Run: headless pygame with SDL's dummy video driver; simulated clock (each Clock.tick advances the game by its frame time, no real sleeping); random seed 0; keys injected as events and as key.get_pressed() state; no mouse input.
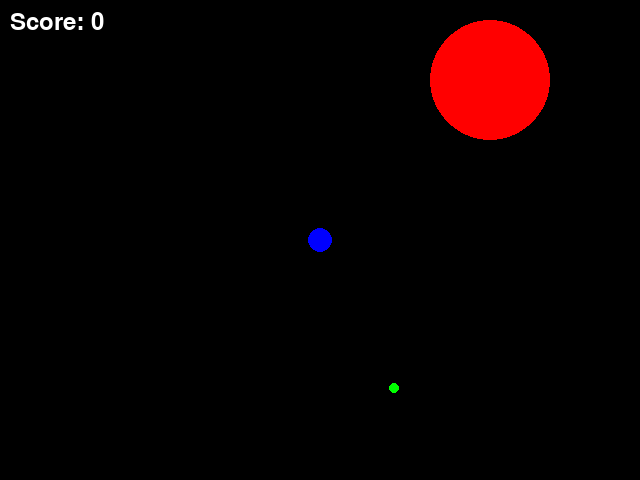
Frame 1 of 4 · flips 1–60 · no input
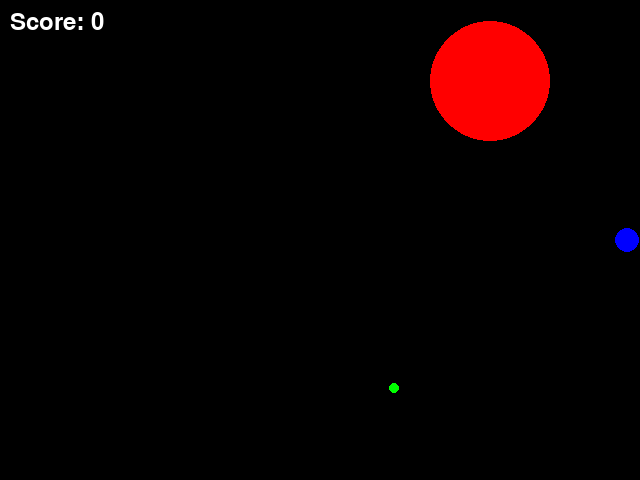
Frame 2 of 4 · flips 61–180 · tapped SPACE, RETURN · held RIGHT (→), D
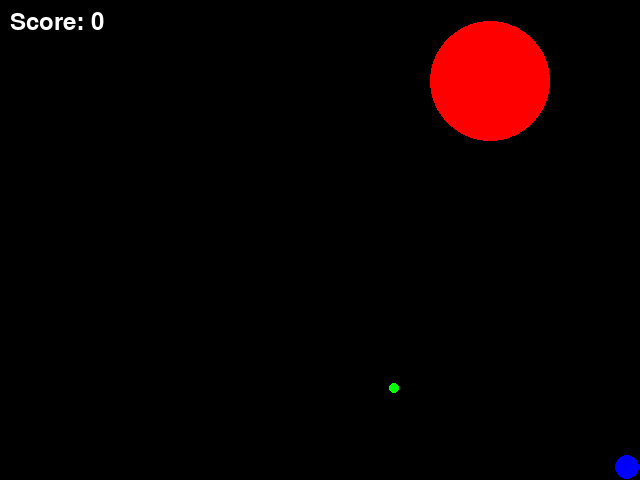
Frame 3 of 4 · flips 181–300 · held DOWN (↓), S
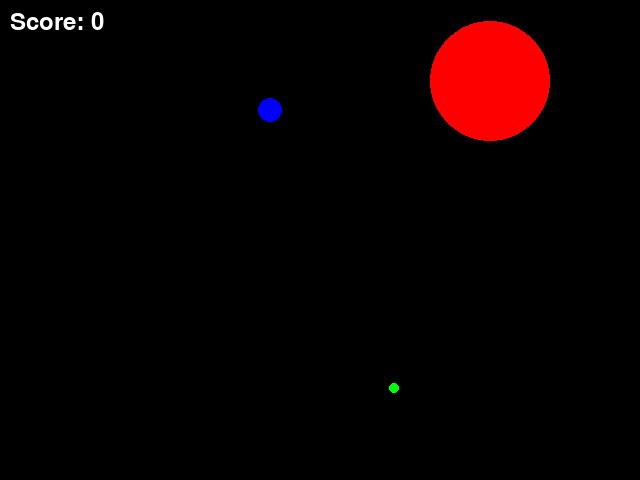
Frame 4 of 4 · flips 301–420 · held LEFT (←), A, UP (↑), W

The pygame program that drew these frames:

import pygame
import sys
import random
import math

WIDTH, HEIGHT = 640, 480
FPS = 60

BLACK = (0, 0, 0)
WHITE = (255, 255, 255)
BLUE = (0, 0, 255)
GREEN = (0, 255, 0)
RED = (255, 0, 0)

GREEN_REWARD = 100
RED_PENALTY_FACTOR = 2


class Game:

    def __init__(self):
        pygame.init()
        self.screen = pygame.display.set_mode((WIDTH, HEIGHT))
        pygame.display.set_caption("PuckWorld")
        self.clock = pygame.time.Clock()
        self.font = pygame.font.SysFont(None, 36)
        self.score = 0
        self.agent = Agent()
        self.green_dot = GreenDot()
        self.red_puck = RedPuck()
        self.sprites = pygame.sprite.Group(self.agent, self.green_dot, self.red_puck)

    def run(self, event):
        keys = pygame.key.get_pressed()
        self.agent.apply_thrusters(keys)
        self.agent.update()
        self.calculate_score()
        self.red_puck.update(self.agent)
        self.green_dot.update()

        self.screen.fill(BLACK)
        self.sprites.draw(self.screen)
        score_text = self.font.render(f'Score: {int(self.score)}', True, WHITE)
        self.screen.blit(score_text, (10, 10))

        pygame.display.flip()
        self.clock.tick(FPS)

        if event.type == pygame.QUIT:
            return False

        return True

    def calculate_score(self):
        if self.agent.rect.colliderect(self.green_dot.rect):
            self.score += GREEN_REWARD
            self.green_dot.randomize_position()
        green_x, green_y = self.green_dot.rect.center
        red_x, red_y = self.red_puck.rect.center
        agent_x, agent_y = self.agent.rect.center
        distance_to_green = math.hypot(green_x - agent_x, green_y - agent_y)
        distance_to_red = math.hypot(red_x - agent_x, red_y - agent_y)
        penalty = max(0, RED_PENALTY_FACTOR * (self.red_puck.radius - distance_to_red))
        self.score -= penalty
        self.score = max(self.score, 0)  # Prevent negative score

class Agent(pygame.sprite.Sprite):

    def __init__(self):
        super().__init__()
        self.image = pygame.Surface((25, 25), pygame.SRCALPHA)
        pygame.draw.circle(self.image, BLUE, (12, 12), 12)
        self.rect = self.image.get_rect(center=(WIDTH // 2, HEIGHT // 2))
        self.velocity = pygame.math.Vector2(0, 0)
        self.max_speed = 5

    def apply_thrusters(self, keys):
        thrust = pygame.math.Vector2(0, 0)
        if keys[pygame.K_LEFT] or keys[pygame.K_a]:
            thrust.x = -1
        if keys[pygame.K_RIGHT] or keys[pygame.K_d]:
            thrust.x = 1
        if keys[pygame.K_UP] or keys[pygame.K_w]:
            thrust.y = -1
        if keys[pygame.K_DOWN] or keys[pygame.K_s]:
            thrust.y = 1
        self.velocity += thrust
        if self.velocity.length() > self.max_speed:
            self.velocity.scale_to_length(self.max_speed)

    def update(self):
        self.rect.move_ip(self.velocity)
        if self.rect.left < 0:
            self.rect.left = 0
            self.velocity.x = 0
        if self.rect.right > WIDTH:
            self.rect.right = WIDTH
            self.velocity.x = 0
        if self.rect.top < 0:
            self.rect.top = 0
            self.velocity.y = 0
        if self.rect.bottom > HEIGHT:
            self.rect.bottom = HEIGHT
            self.velocity.y = 0

class RedPuck(pygame.sprite.Sprite):

    def __init__(self):
        super().__init__()
        self.radius = 60  # Increased size
        self.image = pygame.Surface((2 * self.radius, 2 * self.radius), pygame.SRCALPHA)
        pygame.draw.circle(self.image, RED, (self.radius, self.radius), self.radius)
        self.rect = self.image.get_rect(center=(random.randint(self.radius, WIDTH - self.radius), random.randint(self.radius, HEIGHT - self.radius)))
        self.speed = 1

    def update(self, target):
        target_vector = pygame.math.Vector2(target.rect.center) - pygame.math.Vector2(self.rect.center)
        if target_vector.length() > 0:
            target_vector.scale_to_length(self.speed)
        self.rect.move_ip(target_vector)

class GreenDot(pygame.sprite.Sprite):

    def __init__(self):
        super().__init__()
        self.image = pygame.Surface((10, 10), pygame.SRCALPHA)
        pygame.draw.circle(self.image, GREEN, (5, 5), 5)
        self.rect = self.image.get_rect()
        self.randomize_position()

    def randomize_position(self):
        self.rect.center = (random.randint(0, WIDTH), random.randint(0, HEIGHT))

    def update(self):
        pass

if __name__ == "__main__":
    pygame.init()
    game = Game()
    running = True
    while running:
        event = pygame.event.poll()
        running = game.run(event)
    pygame.quit()
    sys.exit()
